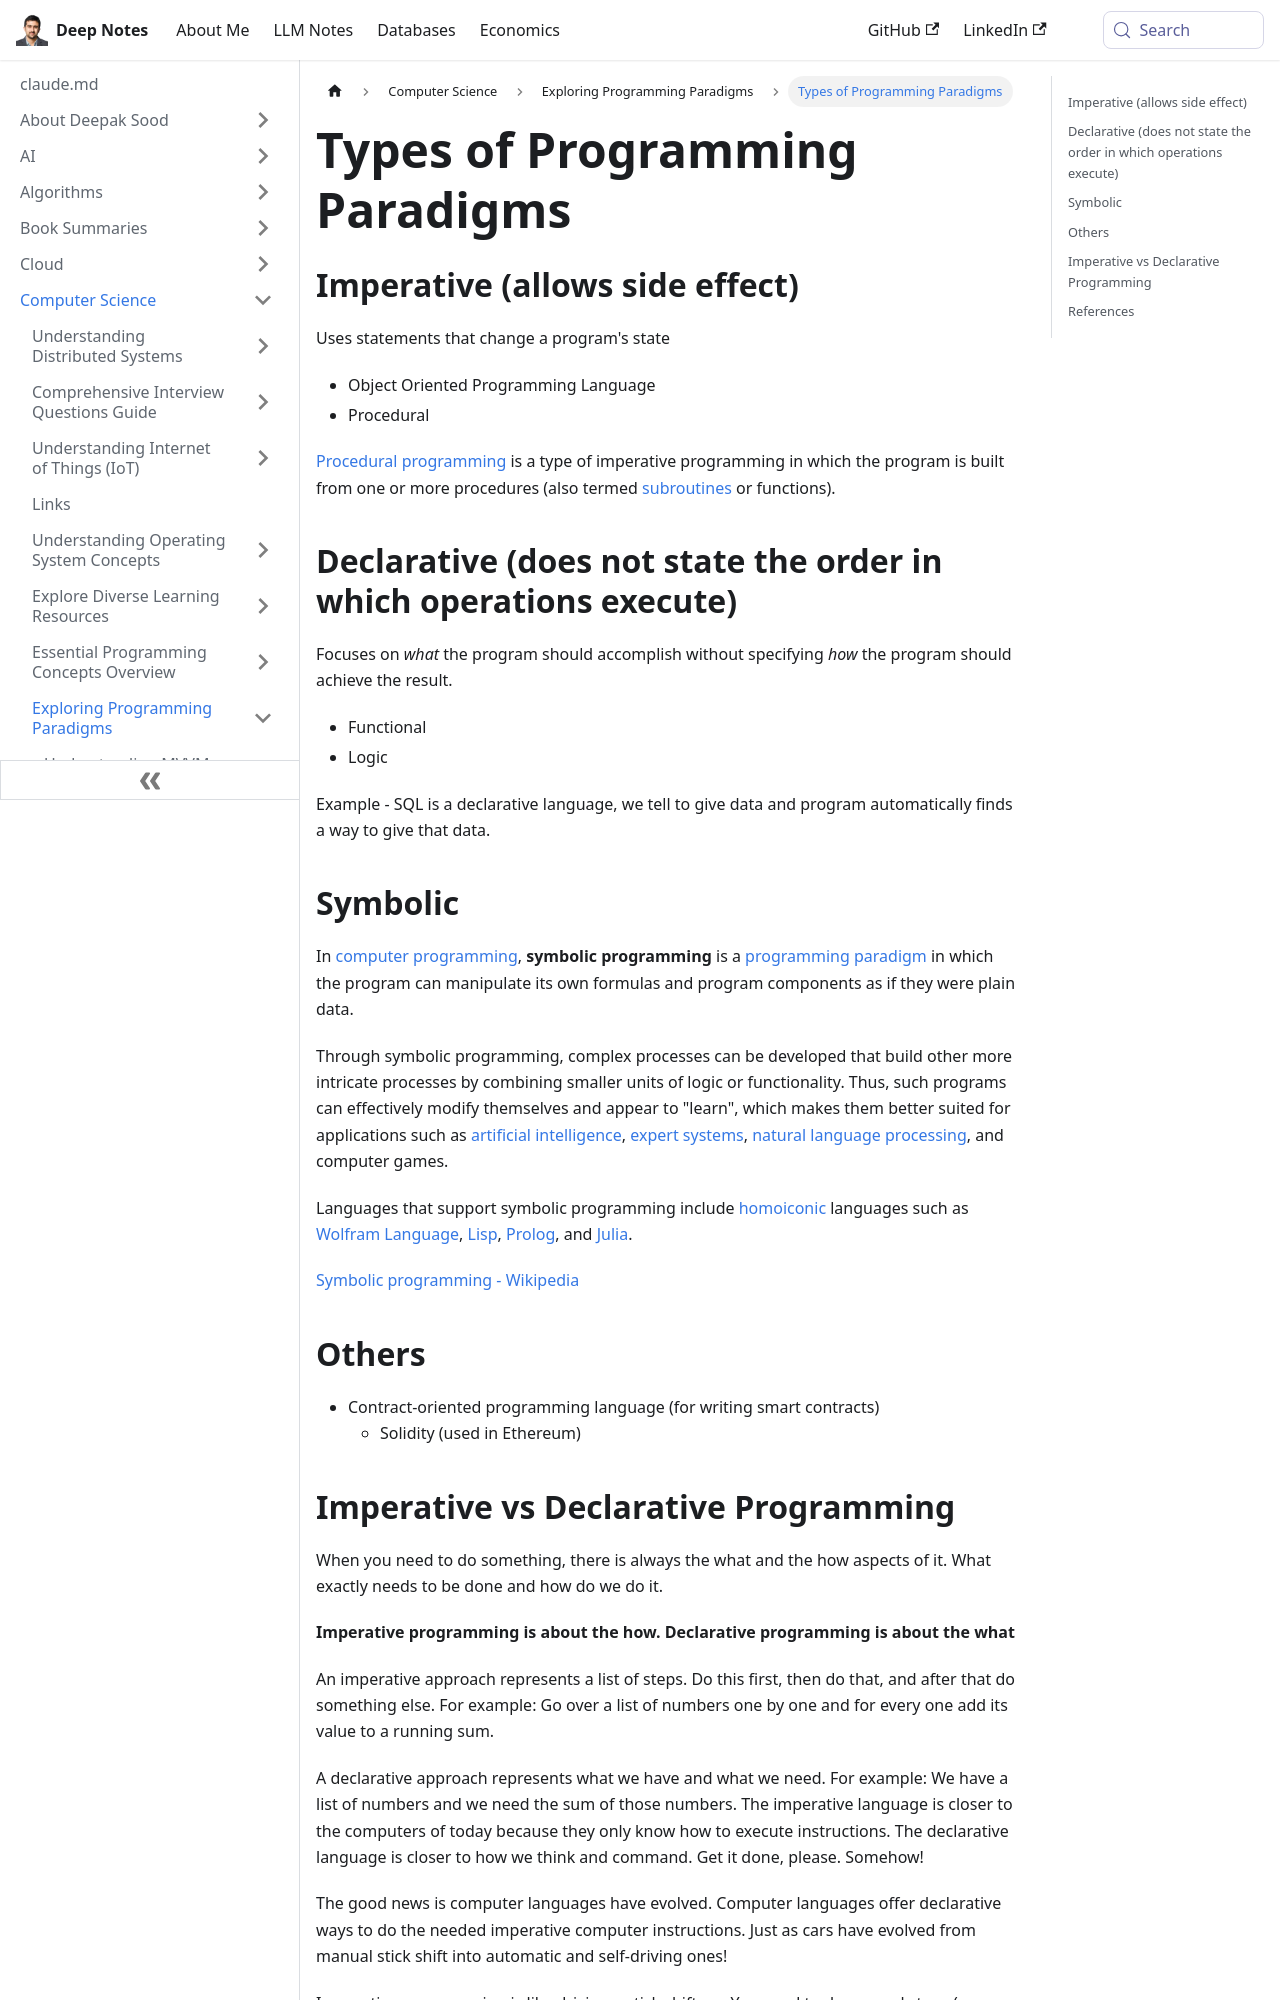

repository: deepaksood619/deepaksood619.github.io · page: computer-science/programming-paradigms/types-of-programming-paradigm/index.html · generator: docusaurus

---
slug: /computer-science/programming-paradigms/types-of-programming-paradigm
title: Types of Programming Paradigms
description: Explore various programming paradigms including imperative, declarative, and symbolic approaches, and understand their key concepts.
created: 2023-03-05
updated: 2025-02-14
---
## Imperative (allows side effect)

Uses statements that change a program's state

- Object Oriented Programming Language
- Procedural

[Procedural programming](https://en.wikipedia.org/wiki/Procedural_programming) is a type of imperative programming in which the program is built from one or more procedures (also termed [subroutines](https://en.wikipedia.org/wiki/Subroutine) or functions).

## Declarative (does not state the order in which operations execute)

Focuses on *what* the program should accomplish without specifying *how* the program should achieve the result.

- Functional
- Logic

Example - SQL is a declarative language, we tell to give data and program automatically finds a way to give that data.

## Symbolic

In [computer programming](https://en.wikipedia.org/wiki/Computer_programming "Computer programming"), **symbolic programming** is a [programming paradigm](https://en.wikipedia.org/wiki/Programming_paradigm "Programming paradigm") in which the program can manipulate its own formulas and program components as if they were plain data.

Through symbolic programming, complex processes can be developed that build other more intricate processes by combining smaller units of logic or functionality. Thus, such programs can effectively modify themselves and appear to "learn", which makes them better suited for applications such as [artificial intelligence](https://en.wikipedia.org/wiki/Artificial_intelligence "Artificial intelligence"), [expert systems](https://en.wikipedia.org/wiki/Expert_systems "Expert systems"), [natural language processing](https://en.wikipedia.org/wiki/Natural_language_processing "Natural language processing"), and computer games.

Languages that support symbolic programming include [homoiconic](https://en.wikipedia.org/wiki/Homoiconic "Homoiconic") languages such as [Wolfram Language](https://en.wikipedia.org/wiki/Wolfram_Language "Wolfram Language"), [Lisp](https://en.wikipedia.org/wiki/LISP "LISP"), [Prolog](https://en.wikipedia.org/wiki/Prolog "Prolog"), and [Julia](https://en.wikipedia.org/wiki/Julia_(programming_language) "Julia (programming language)").

[Symbolic programming - Wikipedia](https://en.wikipedia.org/wiki/Symbolic_programming)

## Others

- Contract-oriented programming language (for writing smart contracts)
    - Solidity (used in Ethereum)
